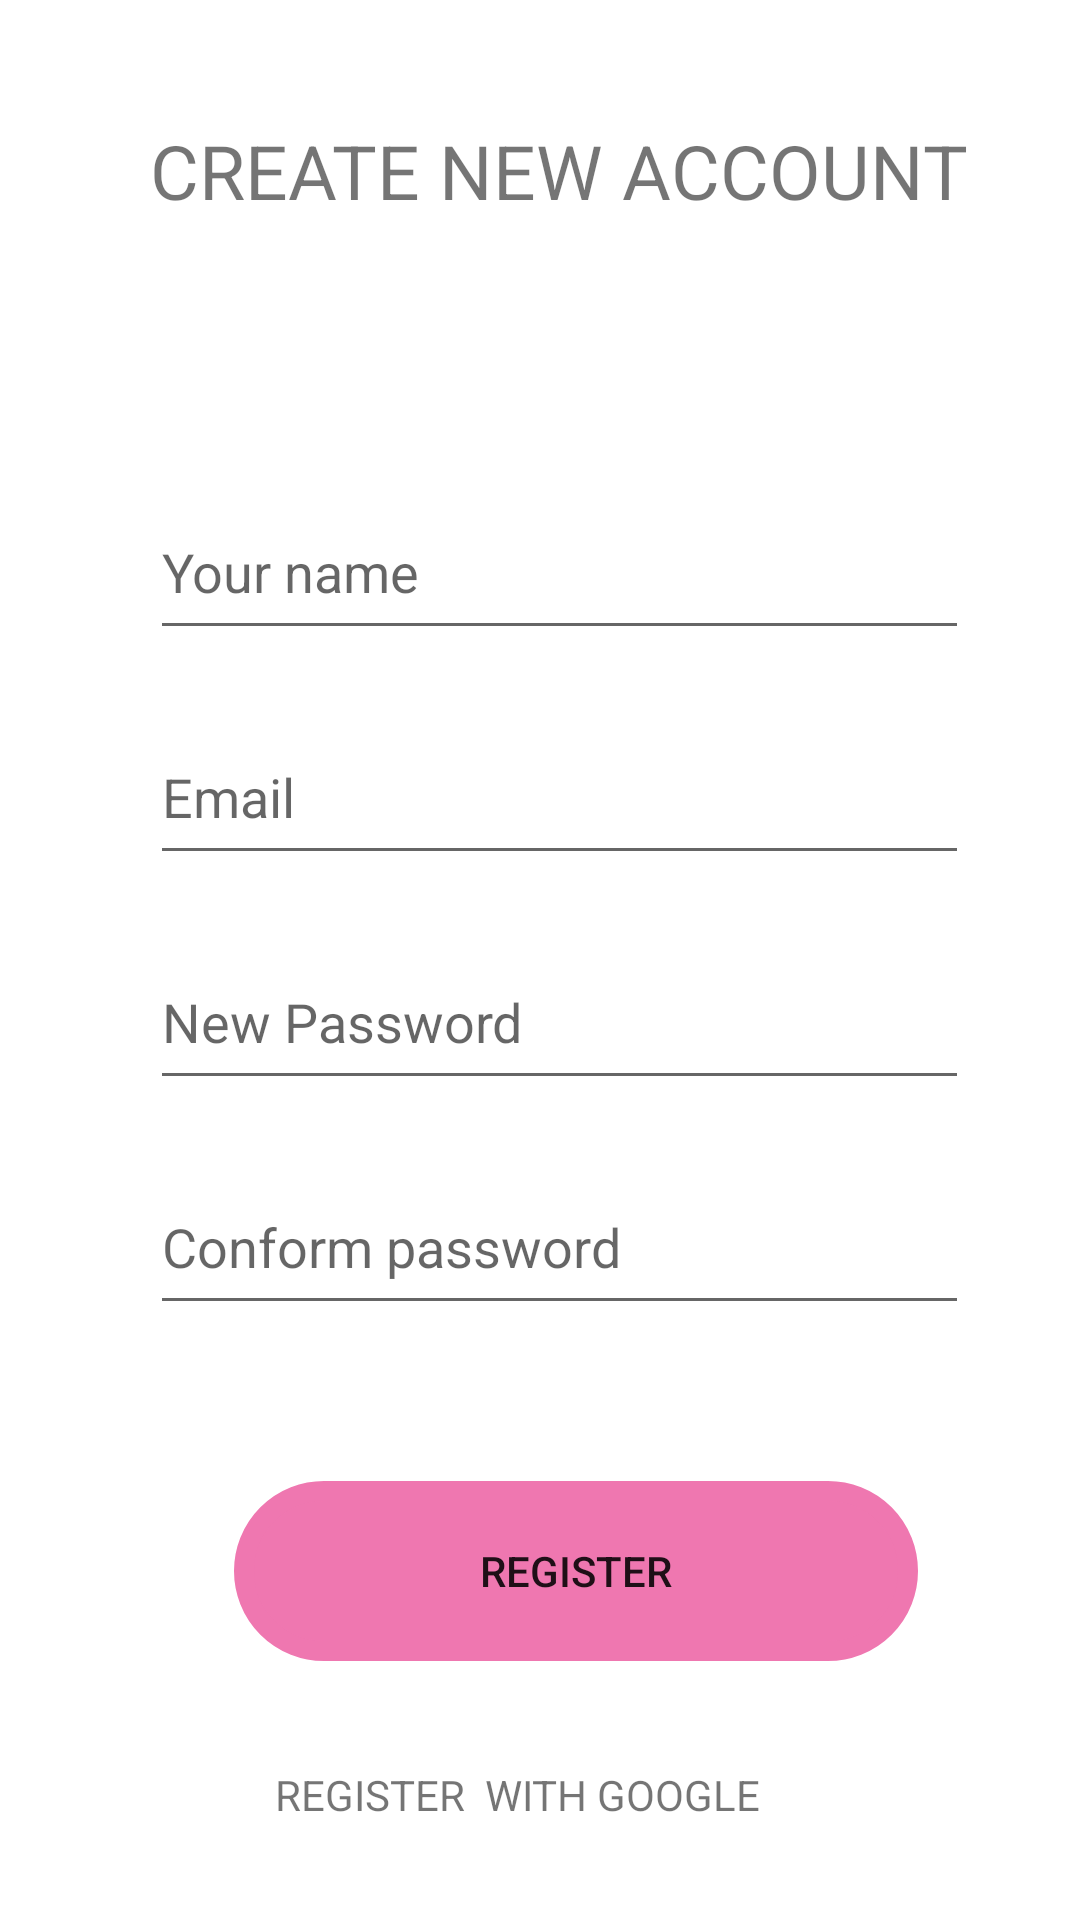

Layout XML and referenced resources for this Android screen:
<!-- AndroidManifest.xml: application theme Theme.Lab_08_Firebase -->
<!-- res/layout/activity_regiter_screen.xml -->
<?xml version="1.0" encoding="utf-8"?>
<androidx.coordinatorlayout.widget.CoordinatorLayout xmlns:android="http://schemas.android.com/apk/res/android"
    xmlns:app="http://schemas.android.com/apk/res-auto"
    xmlns:tools="http://schemas.android.com/tools"
    android:layout_width="match_parent"
    android:layout_height="match_parent"
    tools:context=".Regiter_screen">
    <ImageView
        android:id="@+id/imageView"
        android:layout_width="39dp"
        android:layout_height="37dp"
        android:layout_marginStart="325dp"
        android:layout_marginLeft="10dp"
        android:layout_marginTop="40dp"
        app:srcCompat="@drawable/group_3" />
    <LinearLayout
        android:layout_width="match_parent"
        android:layout_height="match_parent"
        android:paddingLeft="50dp"
        android:orientation="vertical">
        <TextView
                android:id="@+id/textView3"
                android:layout_width="wrap_content"
                android:layout_height="wrap_content"
                android:layout_marginTop="40dp"
                android:text="CREATE NEW ACCOUNT"
                android:textSize="25dp" />

            <EditText
                android:id="@+id/txt_your_name"
                android:layout_width="273dp"
                android:layout_height="55dp"
                android:layout_marginTop="88dp"
                android:ems="10"
                android:hint="@string/hint_Your_name"
                android:inputType="textPersonName"
                />



            <EditText
                android:id="@+id/txt_email"
                android:layout_width="273dp"
                android:layout_height="55dp"
                android:layout_marginTop="20dp"
                android:ems="10"
                android:hint="@string/hint_email"
                android:inputType="textPersonName"
               />


            <EditText
                android:id="@+id/txt_passinput"
                android:layout_width="273dp"
                android:layout_height="55dp"
                android:layout_marginTop="20dp"
                android:ems="10"
                android:inputType="textPersonName"
                android:hint="@string/hint_new_password"
                />


            <EditText
                android:id="@+id/txt_editpassinput"
                android:layout_width="273dp"
                android:layout_height="55dp"
                android:layout_marginTop="20dp"
                android:ems="10"
                android:inputType="textPersonName"
                android:hint="Conform password"

               />


        <Button
            android:id="@+id/btn_SignIN"
            android:layout_width="228dp"
            android:layout_height="60dp"
            android:layout_marginTop="52dp"
            android:layout_marginLeft="28dp"
            android:background="@drawable/layout_button"
            android:text="REGISTER"
            app:backgroundTint="#EF77B0"
            />
        <TextView
            android:id="@+id/txt_RegisterGG"
            android:layout_width="wrap_content"
            android:layout_height="wrap_content"
            android:layout_marginTop="35dp"
            android:layout_marginLeft="35dp"
            android:drawableLeft="@drawable/grommet_icons_google"
            android:text="  REGISTER  WITH GOOGLE"
            />




    </LinearLayout>


    <View
        android:id="@+id/view"
        android:layout_width="416dp"
        android:layout_height="80dp"
        android:layout_marginTop="650dp"
        android:background="@drawable/bottom_sign_in"
        />

    <TextView
        android:id="@+id/textView2"
        android:layout_width="wrap_content"
        android:layout_height="wrap_content"
        android:layout_marginStart="88dp"
        android:layout_marginLeft="88dp"
        android:layout_marginTop="680dp"
        android:text="Do not have an account?"
        android:textColor="#FFFFFF"
        android:textSize="15dp"
        />

    <TextView
        android:id="@+id/txt_SignIN"
        android:layout_width="wrap_content"
        android:layout_height="wrap_content"
        android:layout_marginStart="270dp"
        android:layout_marginLeft="12dp"
        android:layout_marginTop="680dp"
        android:text="Sign in"
        android:textColor="#FFFFFF"
        android:textStyle="bold"
        />


    <ProgressBar
        android:id="@+id/progressBar"
        android:layout_width="30dp"
        android:layout_height="30dp"
        android:layout_gravity="center|bottom"
        android:layout_marginBottom="20dp"
        android:visibility="gone"
        tools:ignore="MissingConstraints" />


</androidx.coordinatorlayout.widget.CoordinatorLayout>
<!-- resources referenced by this layout -->
<resources>
  <!-- drawable bottom_sign_in (drawable) -->
  <?xml version="1.0" encoding="utf-8"?>
  <shape xmlns:android="http://schemas.android.com/apk/res/android">
  
      <stroke
          android:width="1dp"
          android:color="@color/bg_main" />
      <solid android:color="@color/bg_main" />
      <corners
          android:bottomLeftRadius="0dp"
          android:bottomRightRadius="0dp"
          android:topLeftRadius="1000dp"
          android:topRightRadius="1000dp"
          />
  
  </shape>
  <!-- drawable layout_button (drawable) -->
  <?xml version="1.0" encoding="utf-8"?>
  <shape xmlns:android="http://schemas.android.com/apk/res/android">
  
  
      
  
  
  
  
      <stroke android:width="20px" android:color="#FFFFFF" />
  
      
      <corners
          android:radius="100dp" >
      </corners>
  </shape>
  <string name="hint_Your_name">Your name</string>
  <string name="hint_email">Email</string>
  <string name="hint_new_password">New Password</string>
  <style name="Theme.Lab_08_Firebase" parent="Theme.MaterialComponents.DayNight.DarkActionBar">
          
          <item name="colorPrimary">@color/purple_500</item>
          <item name="colorPrimaryVariant">@color/purple_700</item>
          
          <item name="colorSecondary">@color/teal_200</item>
          <item name="colorSecondaryVariant">@color/teal_700</item>
          <item name="colorOnSecondary">@color/black</item>
          
          <item name="android:statusBarColor" tools:targetApi="l">?attr/colorPrimaryVariant</item>
          
      </style>
  <color name="bg_main">#428bca</color>
  <color name="purple_500">#FF6200EE</color>
  <color name="purple_700">#FF3700B3</color>
  <color name="teal_200">#FF03DAC5</color>
  <color name="teal_700">#FF018786</color>
  <color name="black">#FF000000</color>
</resources>
